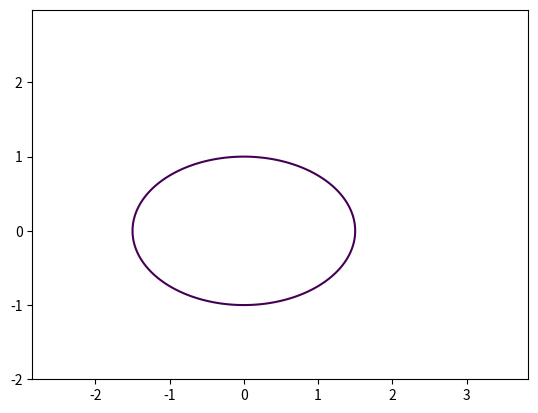

The matplotlib source for this figure:
import matplotlib.pyplot as plt
import numpy as np
def circlea_platter(R=1, xa = - 2,xb = 3, dx = 0.02, a = -1.5, b = 1):
    
    x = np.arange(xa, xb, dx)
    y = np.arange(xa, xb, dx)
    
    X, Y = np.meshgrid(x, y)
    fxy = (((X**2)/(a**2)) + ((Y**2)/(b**2)))
    plt.contour(X, Y, fxy, levels =[R])
    plt.axis("equal")
    plt.show()
    
circlea_platter()